3-way image classification set "data" from GitHub (arata-toya/pai-final-patrol); label vocabulary: crack, normal, stain.

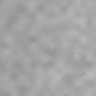
Label: normal

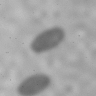
Label: stain

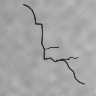
Label: crack

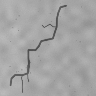
Label: crack

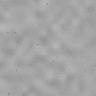
Label: normal

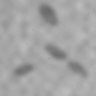
Label: stain
